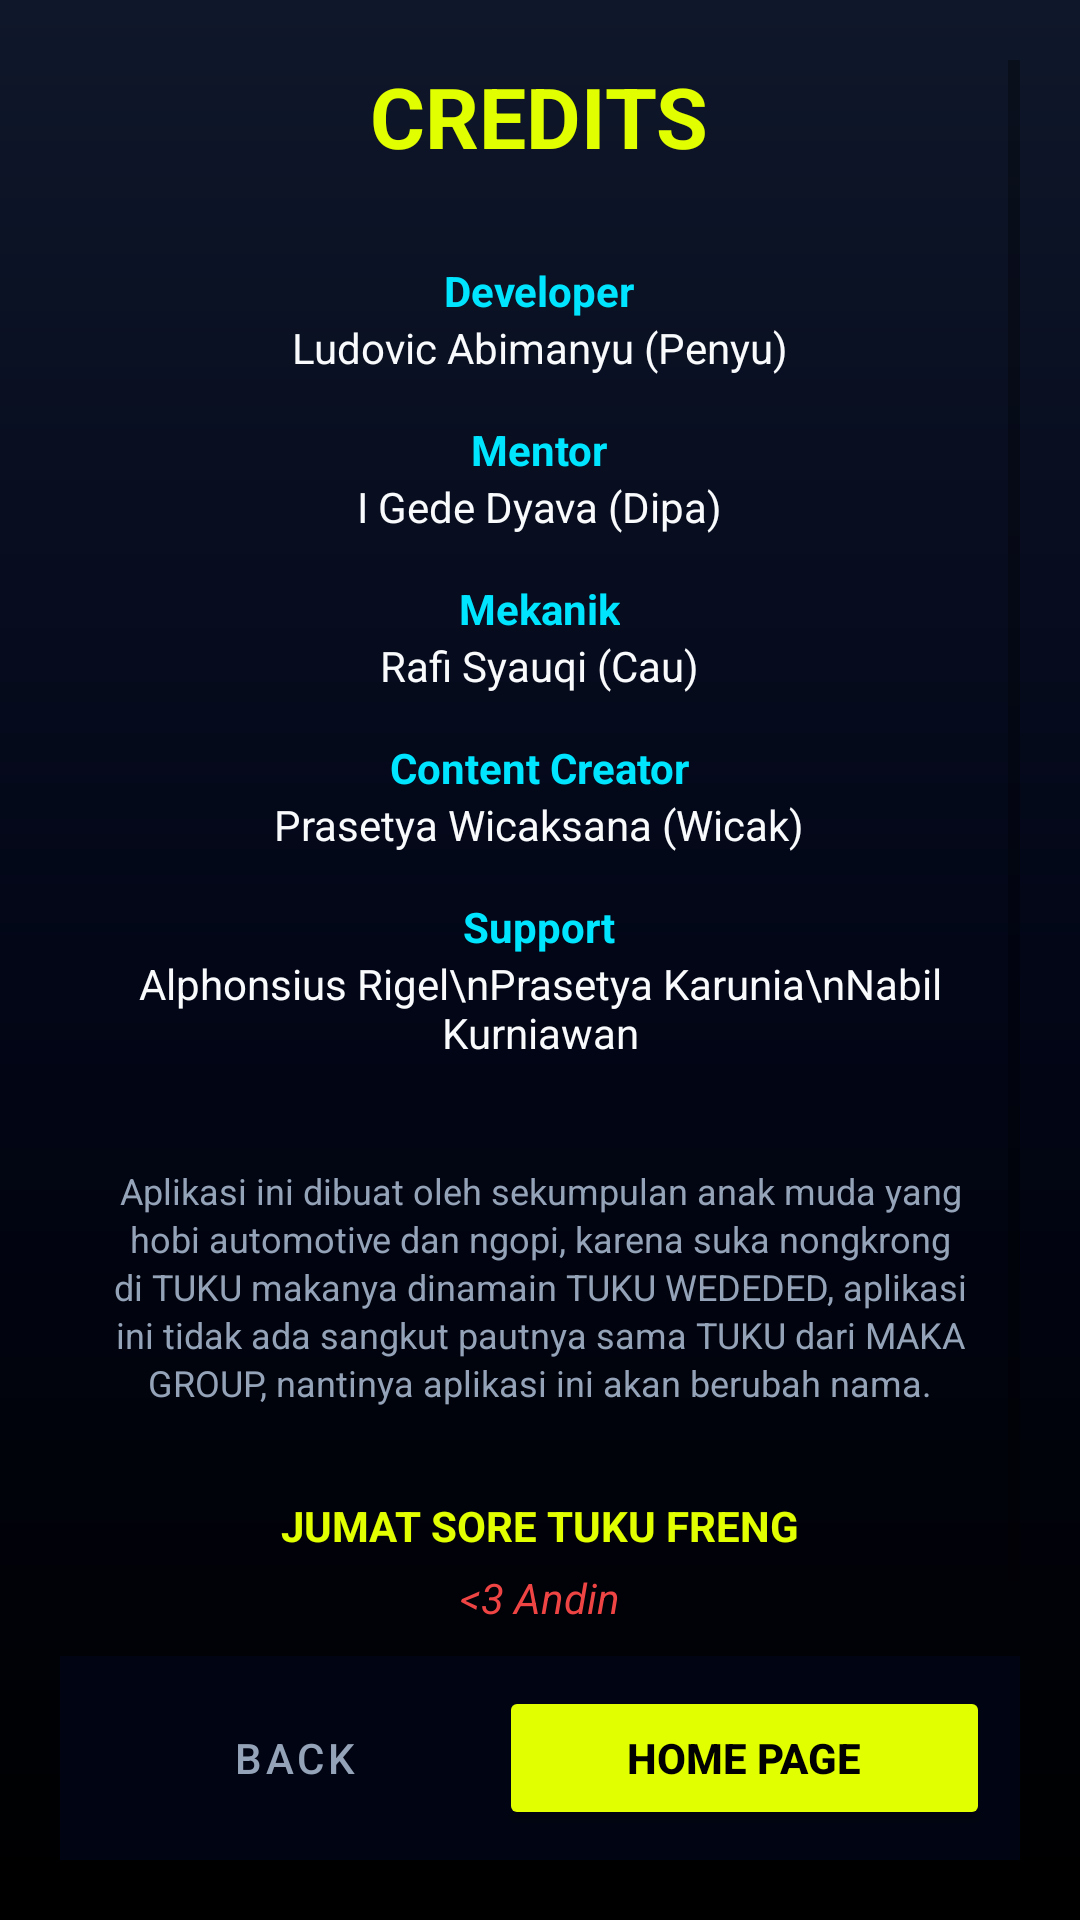

Layout XML and referenced resources for this Android screen:
<!-- AndroidManifest.xml: application theme Theme.MaterialComponents.Light.NoActionBar -->
<!-- res/layout/activity_credits.xml -->
<?xml version="1.0" encoding="utf-8"?>
<RelativeLayout xmlns:android="http://schemas.android.com/apk/res/android"
    android:layout_width="match_parent" android:layout_height="match_parent"
    android:background="@drawable/bg_racing" android:padding="20dp">

    <ScrollView android:layout_width="match_parent" android:layout_height="match_parent"
        android:layout_above="@+id/navBottom">
        <LinearLayout android:layout_width="match_parent" android:layout_height="wrap_content"
            android:orientation="vertical" android:gravity="center_horizontal">

            <TextView android:layout_width="wrap_content" android:layout_height="wrap_content"
                android:text="CREDITS" android:textColor="@color/racing_yellow"
                android:textSize="28sp" android:textStyle="bold" android:layout_marginBottom="30dp"/>

            <TextView android:layout_width="wrap_content" android:layout_height="wrap_content"
                android:text="Developer" android:textColor="@color/racing_cyan" android:textStyle="bold"/>
            <TextView android:layout_width="wrap_content" android:layout_height="wrap_content"
                android:text="Ludovic Abimanyu (Penyu)" android:textColor="@color/text_white" android:layout_marginBottom="15dp"/>

            <TextView android:layout_width="wrap_content" android:layout_height="wrap_content"
                android:text="Mentor" android:textColor="@color/racing_cyan" android:textStyle="bold"/>
            <TextView android:layout_width="wrap_content" android:layout_height="wrap_content"
                android:text="I Gede Dyava (Dipa)" android:textColor="@color/text_white" android:layout_marginBottom="15dp"/>

            <TextView android:layout_width="wrap_content" android:layout_height="wrap_content"
                android:text="Mekanik" android:textColor="@color/racing_cyan" android:textStyle="bold"/>
            <TextView android:layout_width="wrap_content" android:layout_height="wrap_content"
                android:text="Rafi Syauqi (Cau)" android:textColor="@color/text_white" android:layout_marginBottom="15dp"/>

            <TextView android:layout_width="wrap_content" android:layout_height="wrap_content"
                android:text="Content Creator" android:textColor="@color/racing_cyan" android:textStyle="bold"/>
            <TextView android:layout_width="wrap_content" android:layout_height="wrap_content"
                android:text="Prasetya Wicaksana (Wicak)" android:textColor="@color/text_white" android:layout_marginBottom="15dp"/>

            <TextView android:layout_width="wrap_content" android:layout_height="wrap_content"
                android:text="Support" android:textColor="@color/racing_cyan" android:textStyle="bold"/>
            <TextView android:layout_width="wrap_content" android:layout_height="wrap_content"
                android:text="Alphonsius Rigel\nPrasetya Karunia\nNabil Kurniawan" android:textColor="@color/text_white"
                android:gravity="center" android:layout_marginBottom="25dp"/>

            <TextView android:layout_width="match_parent" android:layout_height="wrap_content"
                android:text="Aplikasi ini dibuat oleh sekumpulan anak muda yang hobi automotive dan ngopi, karena suka nongkrong di TUKU makanya dinamain TUKU WEDEDED, aplikasi ini tidak ada sangkut pautnya sama TUKU dari MAKA GROUP, nantinya aplikasi ini akan berubah nama."
                android:textColor="@color/text_gray" android:textSize="12sp" android:gravity="center" android:lineSpacingExtra="2dp" android:padding="10dp"/>

            <TextView android:layout_width="wrap_content" android:layout_height="wrap_content"
                android:text="JUMAT SORE TUKU FRENG" android:textColor="@color/racing_yellow" android:textStyle="bold" android:layout_marginTop="20dp" android:textSize="14sp"/>

            <TextView android:layout_width="wrap_content" android:layout_height="wrap_content"
                android:text="&lt;3 Andin" android:textColor="@color/racing_red" android:textStyle="italic" android:layout_marginTop="5dp" android:textSize="14sp"/>

            <TextView android:layout_width="wrap_content" android:layout_height="wrap_content"
                android:text="ver 22/03/26-1.0" android:textColor="@color/text_gray" android:textSize="12sp" android:layout_marginTop="20dp" android:alpha="0.7"/>

        </LinearLayout>
    </ScrollView>

    <LinearLayout android:id="@+id/navBottom" android:layout_width="match_parent" android:layout_height="wrap_content"
        android:layout_alignParentBottom="true" android:background="#CC020617" android:padding="10dp">
        <Button android:id="@+id/btnBack" android:layout_width="0dp" android:layout_height="wrap_content" android:layout_weight="1" android:text="BACK" style="@style/Widget.MaterialComponents.Button.TextButton" android:textColor="@color/text_gray"/>
        <Button android:id="@+id/btnHome" android:layout_width="0dp" android:layout_height="wrap_content" android:layout_weight="1.2" android:text="HOME PAGE" android:backgroundTint="@color/racing_yellow" android:textColor="#000" android:textStyle="bold"/>
    </LinearLayout>
</RelativeLayout>
<!-- resources referenced by this layout -->
<resources>
  <color name="racing_cyan">#00E5FF</color>
  <color name="racing_red">#EF4444</color>
  <color name="racing_yellow">#E2FF00</color>
  <color name="text_gray">#94A3B8</color>
  <color name="text_white">#F8FAFC</color>
  <!-- drawable bg_racing (drawable) -->
  <?xml version="1.0" encoding="utf-8"?>
  <shape xmlns:android="http://schemas.android.com/apk/res/android">
      <gradient
          android:startColor="@color/bg_dark_slate"
          android:centerColor="@color/bg_carbon_black"
          android:endColor="#000000"
          android:angle="270"/>
  </shape>
  <color name="bg_dark_slate">#0F172A</color>
  <color name="bg_carbon_black">#020617</color>
</resources>
